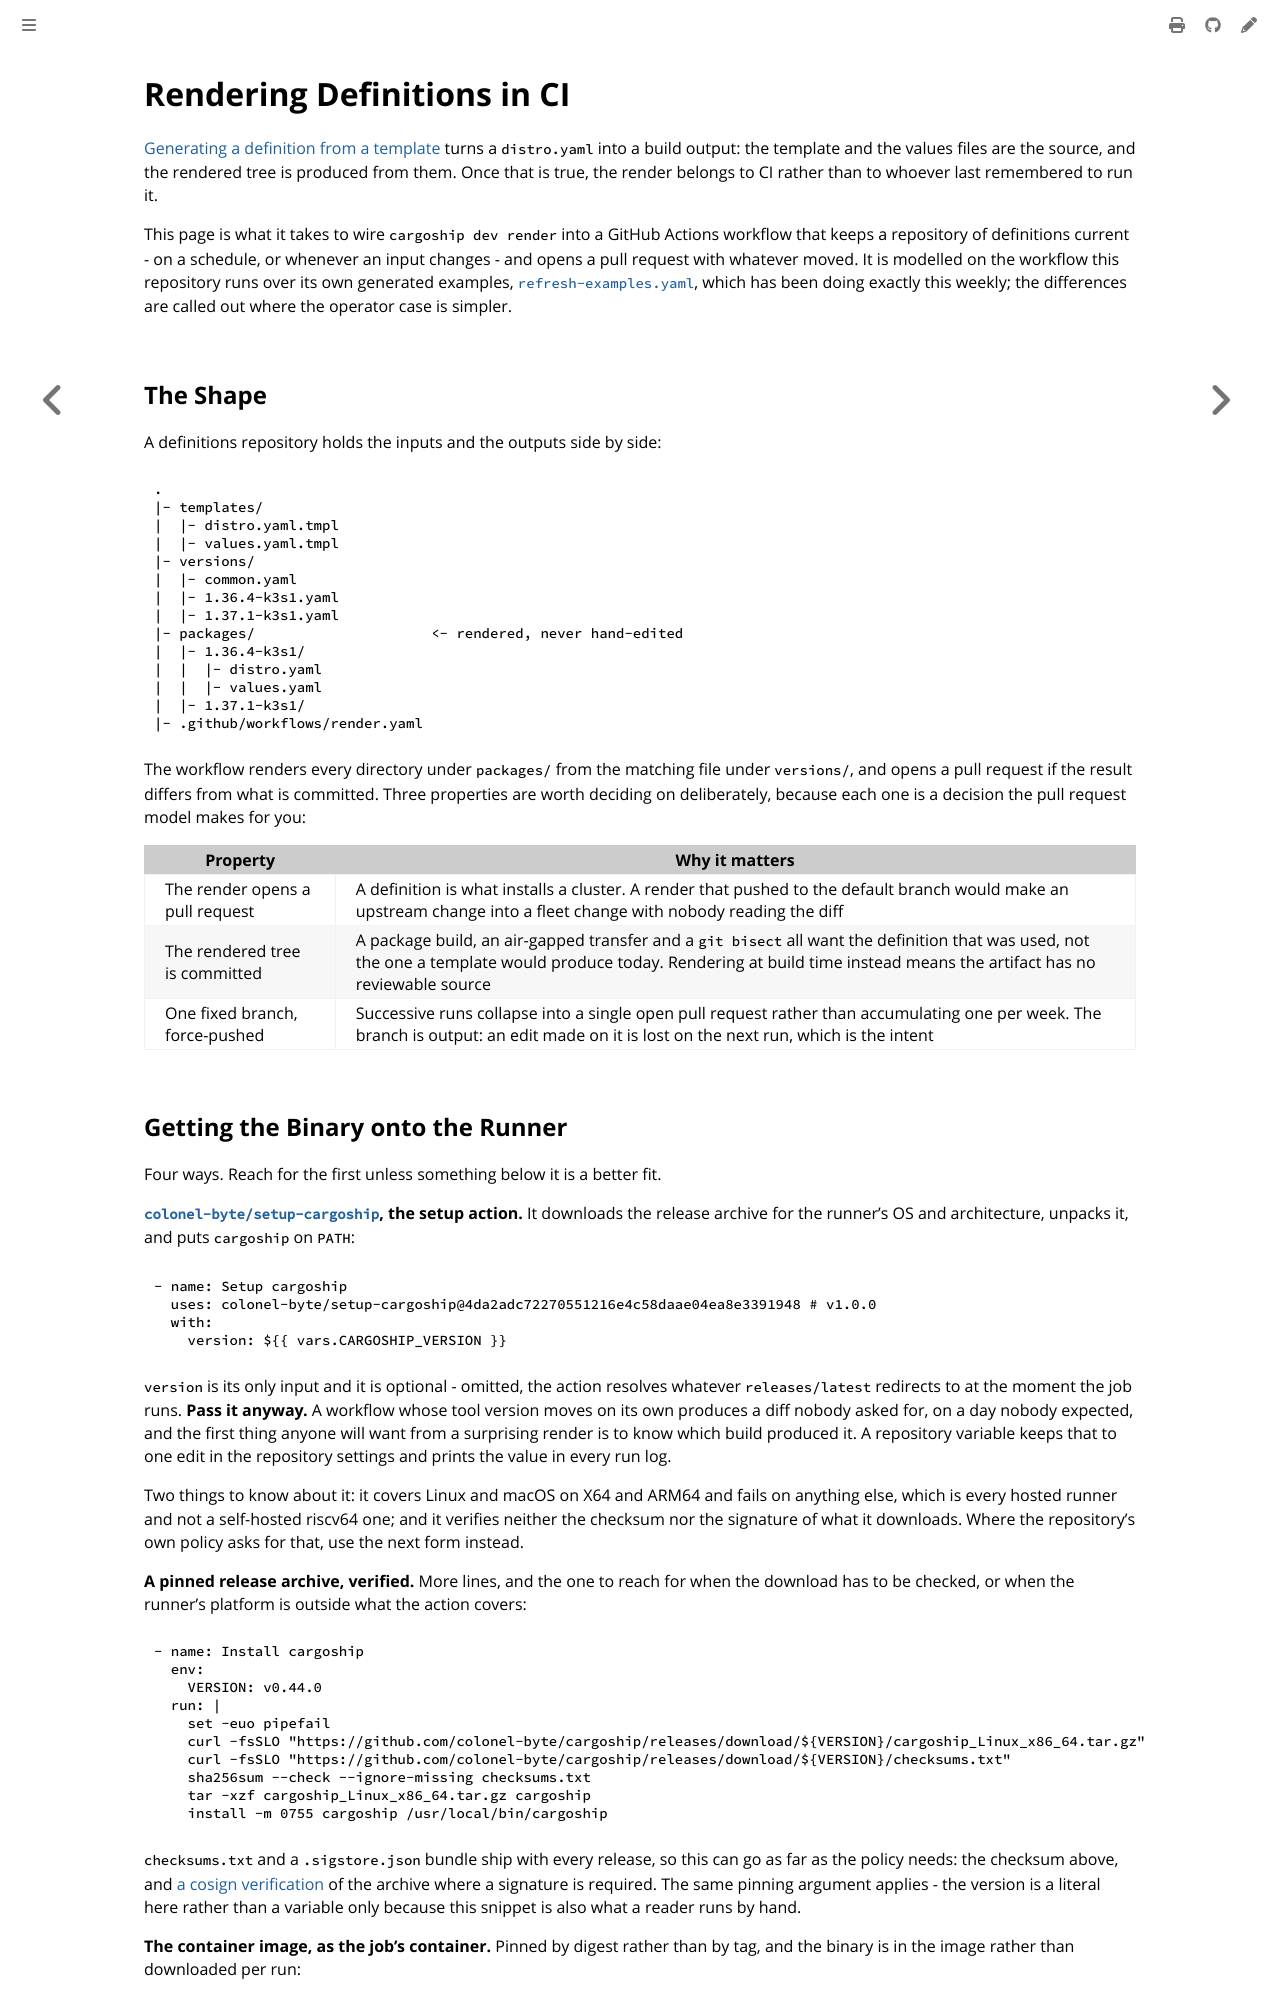

repository: colonel-byte/cargoship · page: guides/rendering-in-ci.html · generator: mdbook

# Rendering Definitions in CI

[Generating a definition from a template](generating-definitions.md) turns a `distro.yaml` into a build output: the template and the values files are the source, and the rendered tree is produced from them. Once that is true, the render belongs to CI rather than to whoever last remembered to run it.

This page is what it takes to wire `cargoship dev render` into a GitHub Actions workflow that keeps a repository of definitions current - on a schedule, or whenever an input changes - and opens a pull request with whatever moved. It is modelled on the workflow this repository runs over its own generated examples, [`refresh-examples.yaml`](../workflows/refresh-examples.md), which has been doing exactly this weekly; the differences are called out where the operator case is simpler.

## The Shape

A definitions repository holds the inputs and the outputs side by side:

```text
.
|- templates/
|  |- distro.yaml.tmpl
|  |- values.yaml.tmpl
|- versions/
|  |- common.yaml
|  |- 1.36.4-k3s1.yaml
|  |- 1.37.1-k3s1.yaml
|- packages/                     <- rendered, never hand-edited
|  |- 1.36.4-k3s1/
|  |  |- distro.yaml
|  |  |- values.yaml
|  |- 1.37.1-k3s1/
|- .github/workflows/render.yaml
```

The workflow renders every directory under `packages/` from the matching file under `versions/`, and opens a pull request if the result differs from what is committed. Three properties are worth deciding on deliberately, because each one is a decision the pull request model makes for you:

| Property                        | Why it matters                                                                                                                                                                                                            |
| ------------------------------- | ------------------------------------------------------------------------------------------------------------------------------------------------------------------------------------------------------------------------- |
| The render opens a pull request | A definition is what installs a cluster. A render that pushed to the default branch would make an upstream change into a fleet change with nobody reading the diff                                                        |
| The rendered tree is committed  | A package build, an air-gapped transfer and a `git bisect` all want the definition that was used, not the one a template would produce today. Rendering at build time instead means the artifact has no reviewable source |
| One fixed branch, force-pushed  | Successive runs collapse into a single open pull request rather than accumulating one per week. The branch is output: an edit made on it is lost on the next run, which is the intent                                     |
